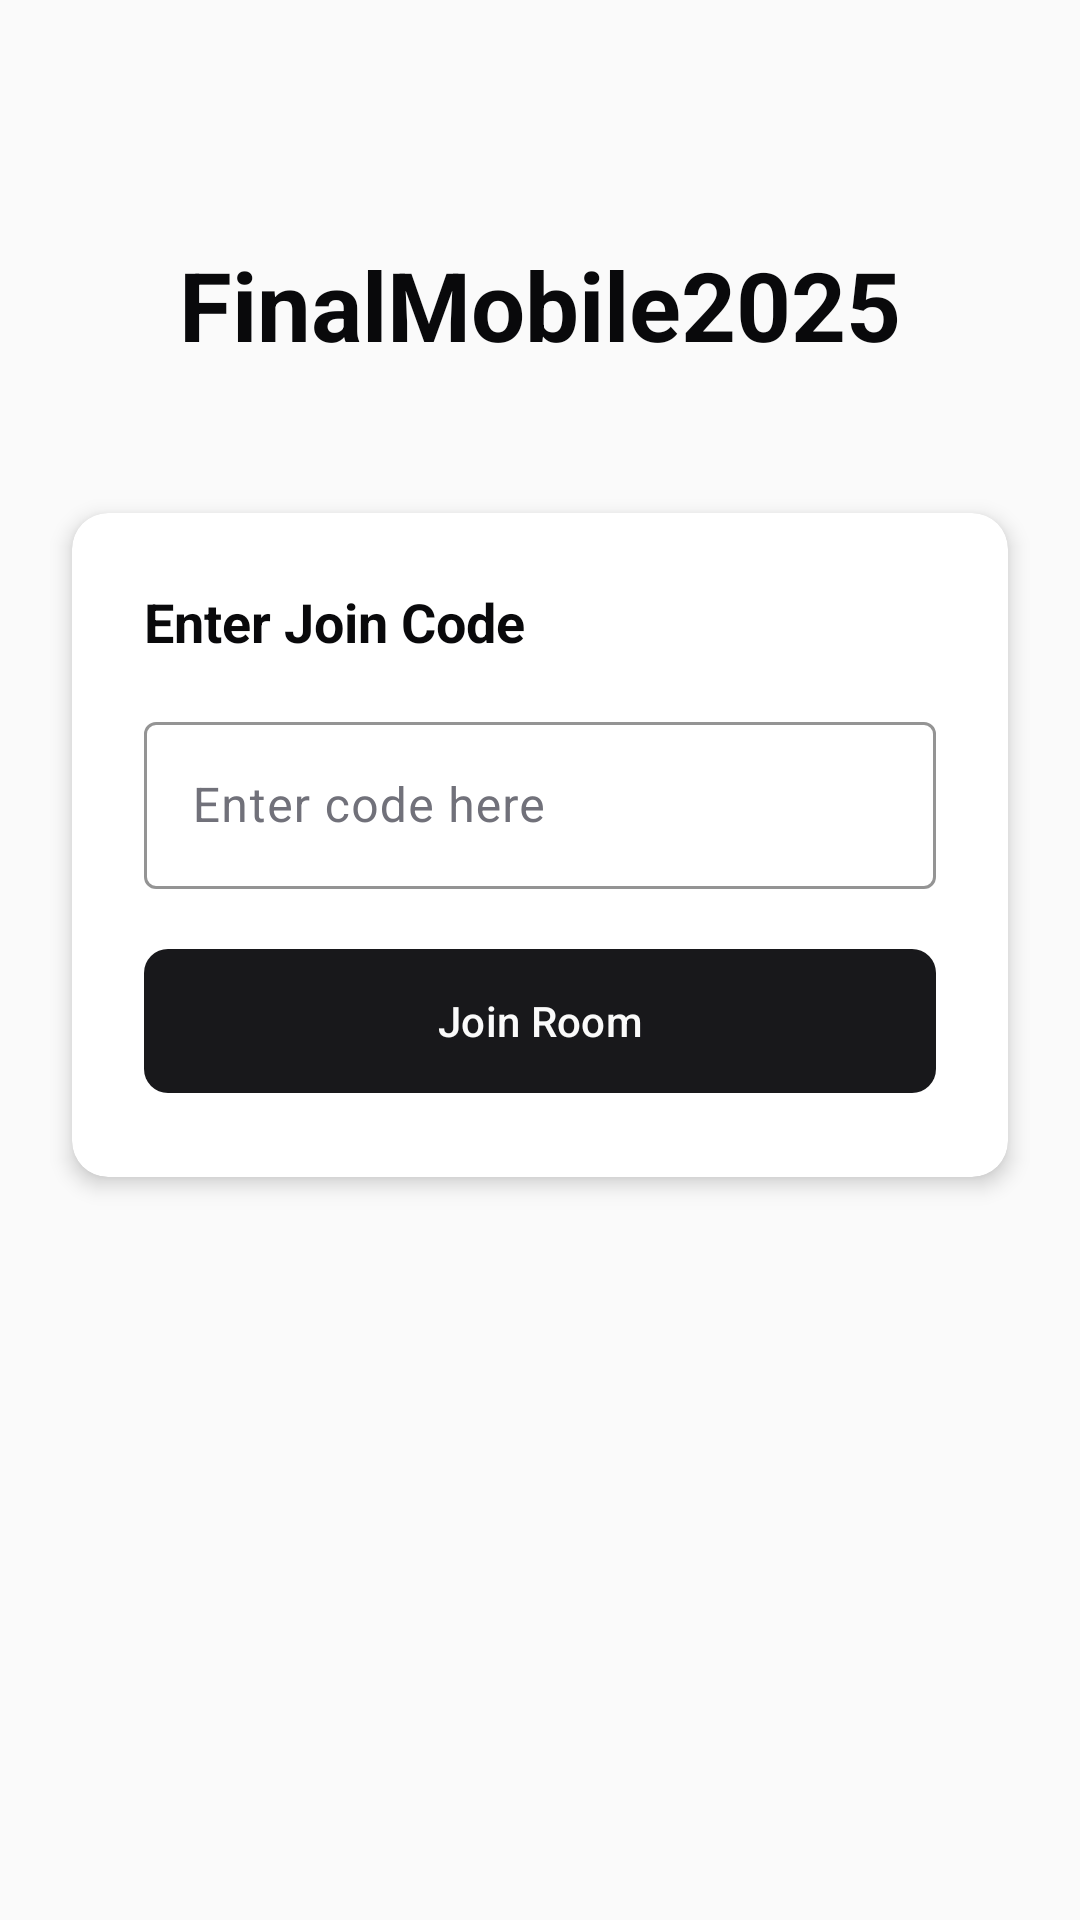

Write the Android layout XML for this screen, with the resource values it uses.
<!-- AndroidManifest.xml: application theme Theme.FinalMobile2025 -->
<!-- res/layout/activity_main.xml -->
<?xml version="1.0" encoding="utf-8"?>
<androidx.constraintlayout.widget.ConstraintLayout xmlns:android="http://schemas.android.com/apk/res/android"
    xmlns:app="http://schemas.android.com/apk/res-auto"
    xmlns:tools="http://schemas.android.com/tools"
    android:layout_width="match_parent"
    android:layout_height="match_parent"
    android:background="?attr/colorOnPrimary"
    tools:context=".MainActivity">

    
    <TextView
        android:id="@+id/tv_app_title"
        android:layout_width="wrap_content"
        android:layout_height="wrap_content"
        android:text="FinalMobile2025"
        android:textSize="32sp"
        android:textStyle="bold"
        android:textColor="?attr/colorOnBackground"
        android:layout_marginTop="80dp"
        app:layout_constraintTop_toTopOf="parent"
        app:layout_constraintStart_toStartOf="parent"
        app:layout_constraintEnd_toEndOf="parent" />

    
    <androidx.cardview.widget.CardView
        android:id="@+id/card_join_code"
        android:layout_width="0dp"
        android:layout_height="wrap_content"
        android:layout_marginHorizontal="24dp"
        android:layout_marginTop="48dp"
        app:cardBackgroundColor="?attr/colorSurface"
        app:cardCornerRadius="12dp"
        app:cardElevation="4dp"
        app:layout_constraintTop_toBottomOf="@id/tv_app_title"
        app:layout_constraintStart_toStartOf="parent"
        app:layout_constraintEnd_toEndOf="parent">

        <LinearLayout
            android:layout_width="match_parent"
            android:layout_height="wrap_content"
            android:orientation="vertical"
            android:padding="24dp">

            <TextView
                android:id="@+id/tv_join_code_title"
                android:layout_width="wrap_content"
                android:layout_height="wrap_content"
                android:text="Enter Join Code"
                android:textSize="18sp"
                android:textStyle="bold"
                android:textColor="?attr/colorOnSurface"
                android:layout_marginBottom="16dp" />

            <com.google.android.material.textfield.TextInputLayout
                android:layout_width="match_parent"
                android:layout_height="wrap_content"
                android:layout_marginBottom="16dp"
                style="@style/Widget.Material3.TextInputLayout.OutlinedBox"
                app:boxStrokeColor="?attr/colorOutline"
                app:hintTextColor="?attr/colorOnSurfaceVariant">

                <com.google.android.material.textfield.TextInputEditText
                    android:id="@+id/et_join_code"
                    android:layout_width="match_parent"
                    android:layout_height="wrap_content"
                    android:hint="Enter code here"
                    android:textColor="?attr/colorOnSurface"
                    android:textColorHint="?attr/colorOnSurfaceVariant" />

            </com.google.android.material.textfield.TextInputLayout>

            <com.google.android.material.button.MaterialButton
                android:id="@+id/btn_join"
                android:layout_width="match_parent"
                android:layout_height="56dp"
                android:text="Join Room"
                android:textColor="?attr/colorOnPrimary"
                app:backgroundTint="?attr/colorPrimary"
                app:cornerRadius="8dp" />

        </LinearLayout>

    </androidx.cardview.widget.CardView>

</androidx.constraintlayout.widget.ConstraintLayout>
<!-- resources referenced by this layout -->
<resources>
  <style name="Theme.FinalMobile2025" parent="Base.Theme.FinalMobile2025" />
  <style name="Base.Theme.FinalMobile2025" parent="Theme.Material3.Light.NoActionBar">
          
          <item name="colorPrimary">@color/primary</item>
          <item name="colorOnPrimary">@color/primary_foreground</item>
          <item name="colorPrimaryContainer">@color/secondary</item>
          <item name="colorOnPrimaryContainer">@color/secondary_foreground</item>
          
          
          <item name="colorSurface">@color/card</item>
          <item name="colorOnSurface">@color/card_foreground</item>
          <item name="colorSurfaceVariant">@color/muted</item>
          <item name="colorOnSurfaceVariant">@color/muted_foreground</item>
          
          
          <item name="android:colorBackground">@color/background</item>
          <item name="colorOnBackground">@color/foreground</item>
          
          
          <item name="colorSecondary">@color/accent</item>
          <item name="colorOnSecondary">@color/accent_foreground</item>
          <item name="colorSecondaryContainer">@color/muted</item>
          <item name="colorOnSecondaryContainer">@color/muted_foreground</item>
          
          
          <item name="colorError">@color/destructive</item>
          <item name="colorOnError">@color/destructive_foreground</item>
          
          
          <item name="colorOutline">@color/border</item>
          <item name="colorOutlineVariant">@color/ring</item>
          
          
          <item name="android:statusBarColor">@color/background</item>
          <item name="android:windowLightStatusBar">true</item>
      </style>
  <color name="primary">#18181B</color>
  <color name="primary_foreground">#FAFAFA</color>
  <color name="secondary">#F4F4F5</color>
  <color name="secondary_foreground">#18181B</color>
  <color name="card">#FFFFFF</color>
  <color name="card_foreground">#09090B</color>
  <color name="muted">#F4F4F5</color>
  <color name="muted_foreground">#71717A</color>
  <color name="background">#FFFFFF</color>
  <color name="foreground">#09090B</color>
  <color name="accent">#F4F4F5</color>
  <color name="accent_foreground">#18181B</color>
  <color name="destructive">#EF4444</color>
  <color name="destructive_foreground">#FAFAFA</color>
  <color name="border">#E4E4E7</color>
  <color name="ring">#18181B</color>
</resources>
